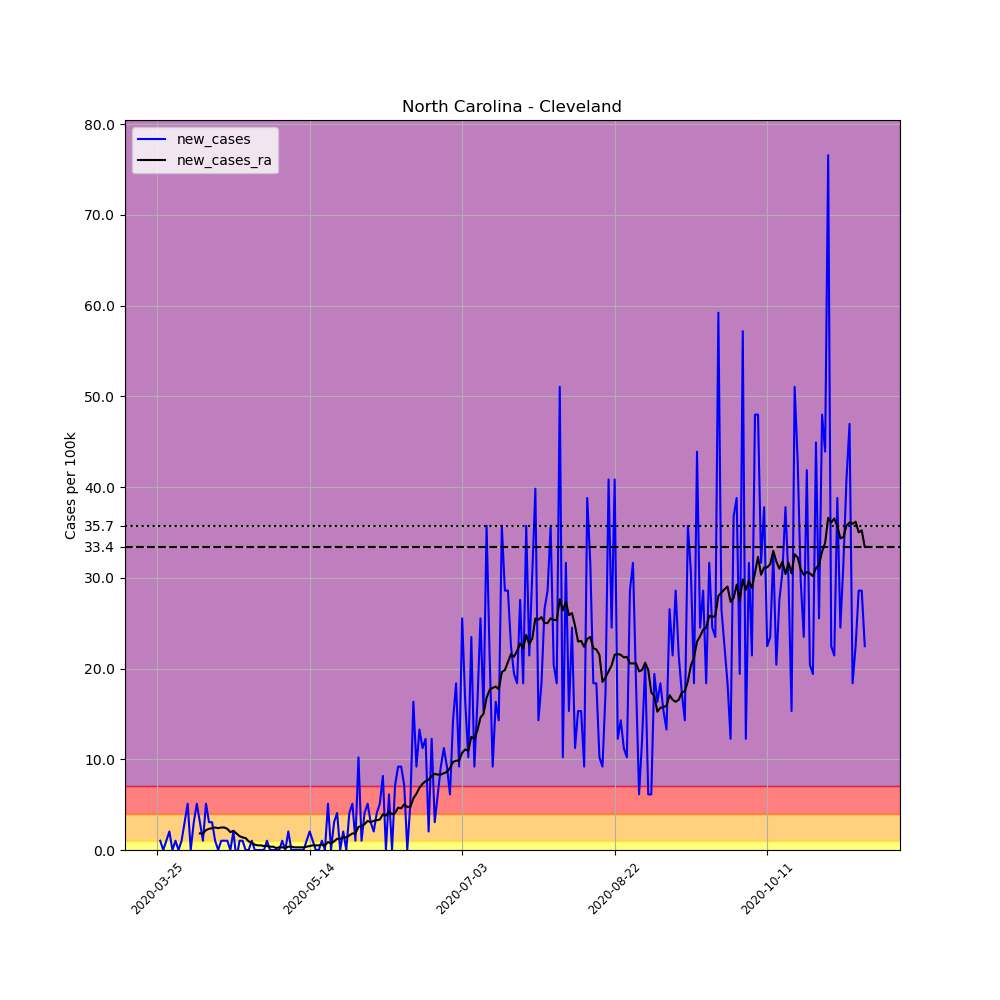

The file beside this chart, header and first rows:
, date, county, state, fips, cases, deaths, COUNTY, STNAME, CTYNAME, POPESTIMATE2019, per_100k, new_cases, new_cases_ra
339406, 2020-03-25, Cleveland, North Carolina, 37045, 1, 0, 45, North Carolina, Cleveland, 97947, 1.021, , 
339407, 2020-03-26, Cleveland, North Carolina, 37045, 2, 0, 45, North Carolina, Cleveland, 97947, 2.042, 1.021, 
339408, 2020-03-27, Cleveland, North Carolina, 37045, 2, 0, 45, North Carolina, Cleveland, 97947, 2.042, 0.0, 
339409, 2020-03-28, Cleveland, North Carolina, 37045, 3, 0, 45, North Carolina, Cleveland, 97947, 3.063, 1.021, 
339410, 2020-03-29, Cleveland, North Carolina, 37045, 5, 0, 45, North Carolina, Cleveland, 97947, 5.105, 2.042, 
339411, 2020-03-30, Cleveland, North Carolina, 37045, 5, 0, 45, North Carolina, Cleveland, 97947, 5.105, 0.0, 
339412, 2020-03-31, Cleveland, North Carolina, 37045, 6, 0, 45, North Carolina, Cleveland, 97947, 6.126, 1.021, 
339413, 2020-04-01, Cleveland, North Carolina, 37045, 6, 0, 45, North Carolina, Cleveland, 97947, 6.126, 0.0, 
339414, 2020-04-02, Cleveland, North Carolina, 37045, 7, 0, 45, North Carolina, Cleveland, 97947, 7.147, 1.021, 
339415, 2020-04-03, Cleveland, North Carolina, 37045, 10, 0, 45, North Carolina, Cleveland, 97947, 10.21, 3.063, 
339416, 2020-04-04, Cleveland, North Carolina, 37045, 15, 0, 45, North Carolina, Cleveland, 97947, 15.31, 5.105, 
339417, 2020-04-05, Cleveland, North Carolina, 37045, 15, 0, 45, North Carolina, Cleveland, 97947, 15.31, 0.0, 
339418, 2020-04-06, Cleveland, North Carolina, 37045, 18, 0, 45, North Carolina, Cleveland, 97947, 18.38, 3.063, 
339419, 2020-04-07, Cleveland, North Carolina, 37045, 23, 0, 45, North Carolina, Cleveland, 97947, 23.48, 5.105, 
339420, 2020-04-08, Cleveland, North Carolina, 37045, 26, 0, 45, North Carolina, Cleveland, 97947, 26.54, 3.063, 1.823
339421, 2020-04-09, Cleveland, North Carolina, 37045, 27, 0, 45, North Carolina, Cleveland, 97947, 27.57, 1.021, 1.823
339422, 2020-04-10, Cleveland, North Carolina, 37045, 32, 0, 45, North Carolina, Cleveland, 97947, 32.67, 5.105, 2.188
339423, 2020-04-11, Cleveland, North Carolina, 37045, 35, 0, 45, North Carolina, Cleveland, 97947, 35.73, 3.063, 2.334
339424, 2020-04-12, Cleveland, North Carolina, 37045, 38, 0, 45, North Carolina, Cleveland, 97947, 38.8, 3.063, 2.407
339425, 2020-04-13, Cleveland, North Carolina, 37045, 39, 0, 45, North Carolina, Cleveland, 97947, 39.82, 1.021, 2.479
339426, 2020-04-14, Cleveland, North Carolina, 37045, 39, 0, 45, North Carolina, Cleveland, 97947, 39.82, 0.0, 2.407
339427, 2020-04-15, Cleveland, North Carolina, 37045, 40, 1, 45, North Carolina, Cleveland, 97947, 40.84, 1.021, 2.479
339428, 2020-04-16, Cleveland, North Carolina, 37045, 41, 1, 45, North Carolina, Cleveland, 97947, 41.86, 1.021, 2.479
339429, 2020-04-17, Cleveland, North Carolina, 37045, 42, 1, 45, North Carolina, Cleveland, 97947, 42.88, 1.021, 2.334
339430, 2020-04-18, Cleveland, North Carolina, 37045, 42, 1, 45, North Carolina, Cleveland, 97947, 42.88, 0.0, 1.969
339431, 2020-04-19, Cleveland, North Carolina, 37045, 44, 1, 45, North Carolina, Cleveland, 97947, 44.92, 2.042, 2.115
339432, 2020-04-20, Cleveland, North Carolina, 37045, 43, 1, 45, North Carolina, Cleveland, 97947, 43.9, -1.021, 1.823
339433, 2020-04-21, Cleveland, North Carolina, 37045, 44, 1, 45, North Carolina, Cleveland, 97947, 44.92, 1.021, 1.531
339434, 2020-04-22, Cleveland, North Carolina, 37045, 45, 2, 45, North Carolina, Cleveland, 97947, 45.94, 1.021, 1.386
339435, 2020-04-23, Cleveland, North Carolina, 37045, 45, 2, 45, North Carolina, Cleveland, 97947, 45.94, 0.0, 1.313
339436, 2020-04-24, Cleveland, North Carolina, 37045, 45, 2, 45, North Carolina, Cleveland, 97947, 45.94, 0.0, 0.948
339437, 2020-04-25, Cleveland, North Carolina, 37045, 46, 2, 45, North Carolina, Cleveland, 97947, 46.96, 1.021, 0.8022
339438, 2020-04-26, Cleveland, North Carolina, 37045, 46, 2, 45, North Carolina, Cleveland, 97947, 46.96, 0.0, 0.5834
339439, 2020-04-27, Cleveland, North Carolina, 37045, 46, 2, 45, North Carolina, Cleveland, 97947, 46.96, 0.0, 0.5105
339440, 2020-04-28, Cleveland, North Carolina, 37045, 46, 2, 45, North Carolina, Cleveland, 97947, 46.96, 0.0, 0.5105
339441, 2020-04-29, Cleveland, North Carolina, 37045, 46, 2, 45, North Carolina, Cleveland, 97947, 46.96, 0.0, 0.4376
339442, 2020-04-30, Cleveland, North Carolina, 37045, 47, 2, 45, North Carolina, Cleveland, 97947, 47.99, 1.021, 0.4376
339443, 2020-05-01, Cleveland, North Carolina, 37045, 47, 2, 45, North Carolina, Cleveland, 97947, 47.99, 0.0, 0.3646
339444, 2020-05-02, Cleveland, North Carolina, 37045, 47, 2, 45, North Carolina, Cleveland, 97947, 47.99, 0.0, 0.3646
339445, 2020-05-03, Cleveland, North Carolina, 37045, 47, 2, 45, North Carolina, Cleveland, 97947, 47.99, 0.0, 0.2188
339446, 2020-05-04, Cleveland, North Carolina, 37045, 47, 2, 45, North Carolina, Cleveland, 97947, 47.99, 0.0, 0.2917
339447, 2020-05-05, Cleveland, North Carolina, 37045, 48, 2, 45, North Carolina, Cleveland, 97947, 49.01, 1.021, 0.2917
339448, 2020-05-06, Cleveland, North Carolina, 37045, 48, 2, 45, North Carolina, Cleveland, 97947, 49.01, 0.0, 0.2188
339449, 2020-05-07, Cleveland, North Carolina, 37045, 50, 2, 45, North Carolina, Cleveland, 97947, 51.05, 2.042, 0.3646
339450, 2020-05-08, Cleveland, North Carolina, 37045, 50, 2, 45, North Carolina, Cleveland, 97947, 51.05, 0.0, 0.3646
339451, 2020-05-09, Cleveland, North Carolina, 37045, 50, 2, 45, North Carolina, Cleveland, 97947, 51.05, 0.0, 0.2917
339452, 2020-05-10, Cleveland, North Carolina, 37045, 50, 2, 45, North Carolina, Cleveland, 97947, 51.05, 0.0, 0.2917
339453, 2020-05-11, Cleveland, North Carolina, 37045, 50, 2, 45, North Carolina, Cleveland, 97947, 51.05, 0.0, 0.2917
339454, 2020-05-12, Cleveland, North Carolina, 37045, 50, 2, 45, North Carolina, Cleveland, 97947, 51.05, 0.0, 0.2917
339455, 2020-05-13, Cleveland, North Carolina, 37045, 51, 2, 45, North Carolina, Cleveland, 97947, 52.07, 1.021, 0.3646
339456, 2020-05-14, Cleveland, North Carolina, 37045, 53, 2, 45, North Carolina, Cleveland, 97947, 54.11, 2.042, 0.4376
339457, 2020-05-15, Cleveland, North Carolina, 37045, 54, 2, 45, North Carolina, Cleveland, 97947, 55.13, 1.021, 0.5105
339458, 2020-05-16, Cleveland, North Carolina, 37045, 54, 2, 45, North Carolina, Cleveland, 97947, 55.13, 0.0, 0.5105
339459, 2020-05-17, Cleveland, North Carolina, 37045, 54, 2, 45, North Carolina, Cleveland, 97947, 55.13, 0.0, 0.5105
339460, 2020-05-18, Cleveland, North Carolina, 37045, 55, 2, 45, North Carolina, Cleveland, 97947, 56.15, 1.021, 0.5834
339461, 2020-05-19, Cleveland, North Carolina, 37045, 55, 2, 45, North Carolina, Cleveland, 97947, 56.15, 0.0, 0.5105
339462, 2020-05-20, Cleveland, North Carolina, 37045, 60, 2, 45, North Carolina, Cleveland, 97947, 61.26, 5.105, 0.8751
339463, 2020-05-21, Cleveland, North Carolina, 37045, 60, 2, 45, North Carolina, Cleveland, 97947, 61.26, 0.0, 0.7293
339464, 2020-05-22, Cleveland, North Carolina, 37045, 63, 2, 45, North Carolina, Cleveland, 97947, 64.32, 3.063, 0.948
339465, 2020-05-23, Cleveland, North Carolina, 37045, 67, 2, 45, North Carolina, Cleveland, 97947, 68.4, 4.084, 1.24
... 173 more rows
